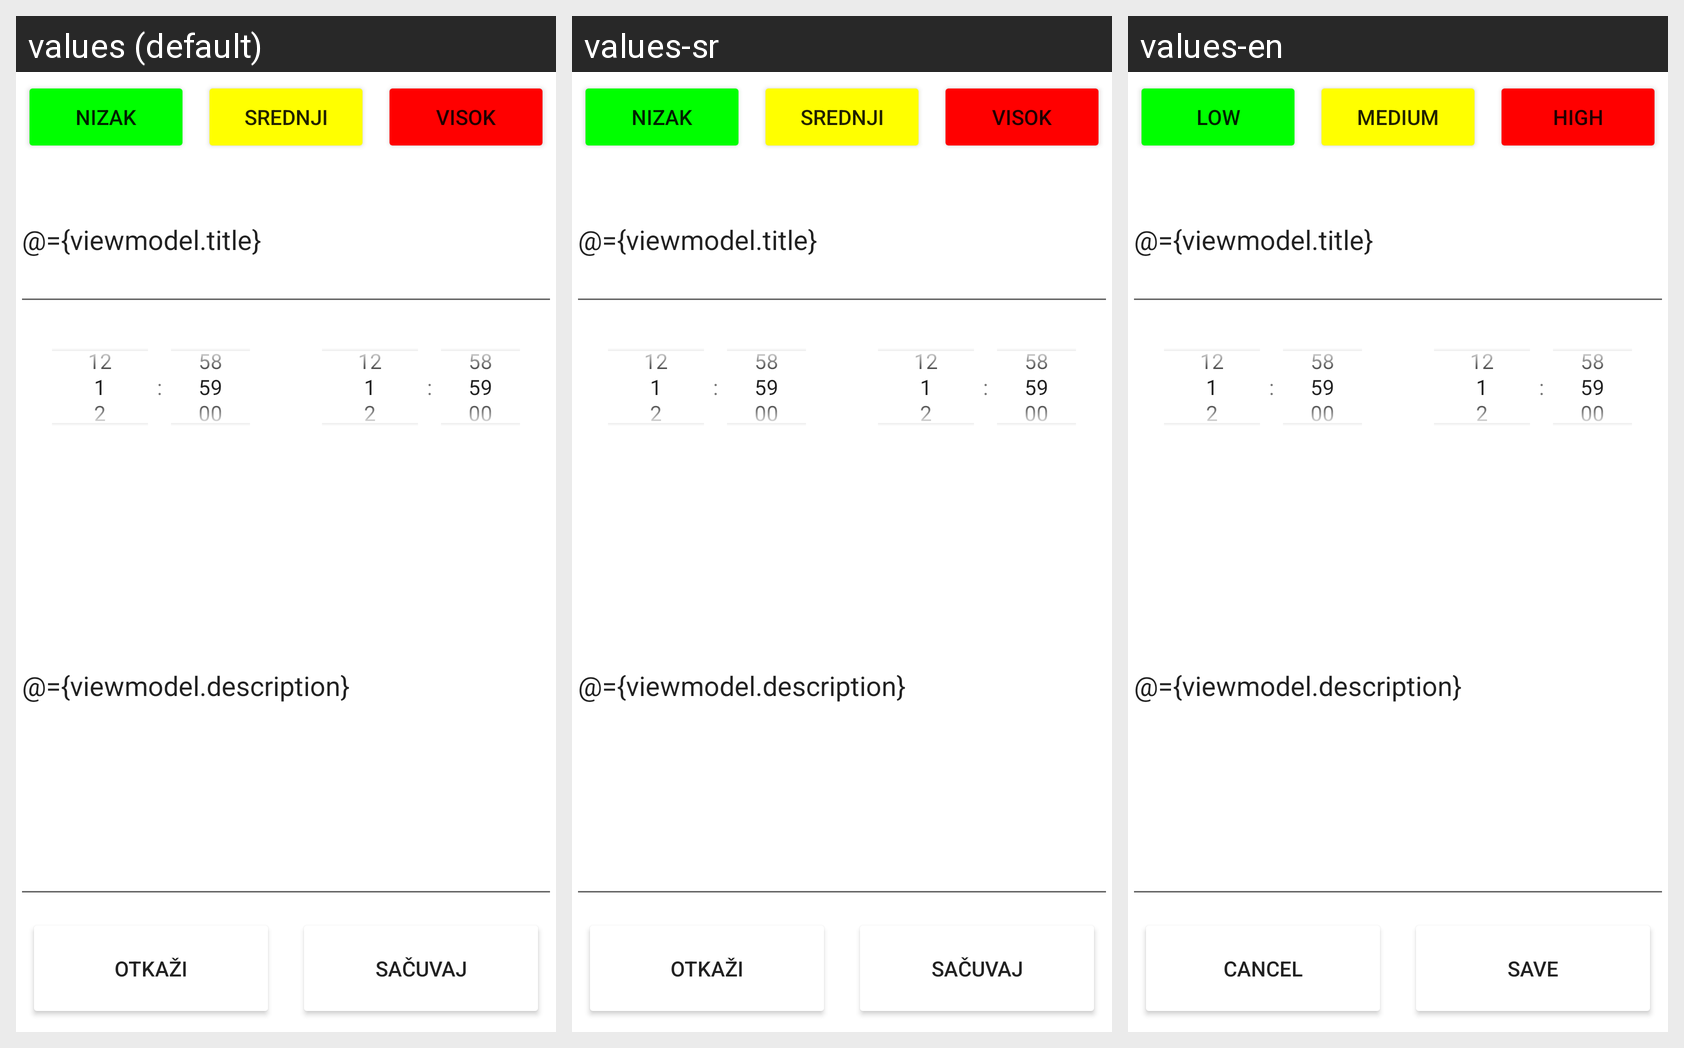

Here is an Android app screen in its default locale and in the app's own translations. Write out the translated-string differences for the strings that appear on this screen.
Android screen res/layout/activity_task_form.xml rendered under 3 locales, left to right: values (default), values-sr, values-en. Device: Nexus 5 (rendered at 1080×1920; each locale shown at half size, 540×960, under a caption strip naming it); theme Theme.RafPlaner.
Strings drawn on this screen, with the default value and each locale's value (text and hints the layout hard-codes appear in the picture but are not listed):

low
  values: Nizak
  values-sr: Nizak
  values-en: Low

medium
  values: Srednji
  values-sr: Srednji
  values-en: Medium

high
  values: Visok
  values-sr: Visok
  values-en: High

title
  values: Naziv
  values-sr: Naziv
  values-en: Title

description
  values: Opis
  values-sr: Opis
  values-en: Description

cancel
  values: Otkaži
  values-sr: Otkaži
  values-en: Cancel

save
  values: Sačuvaj
  values-sr: Sačuvaj
  values-en: Save
